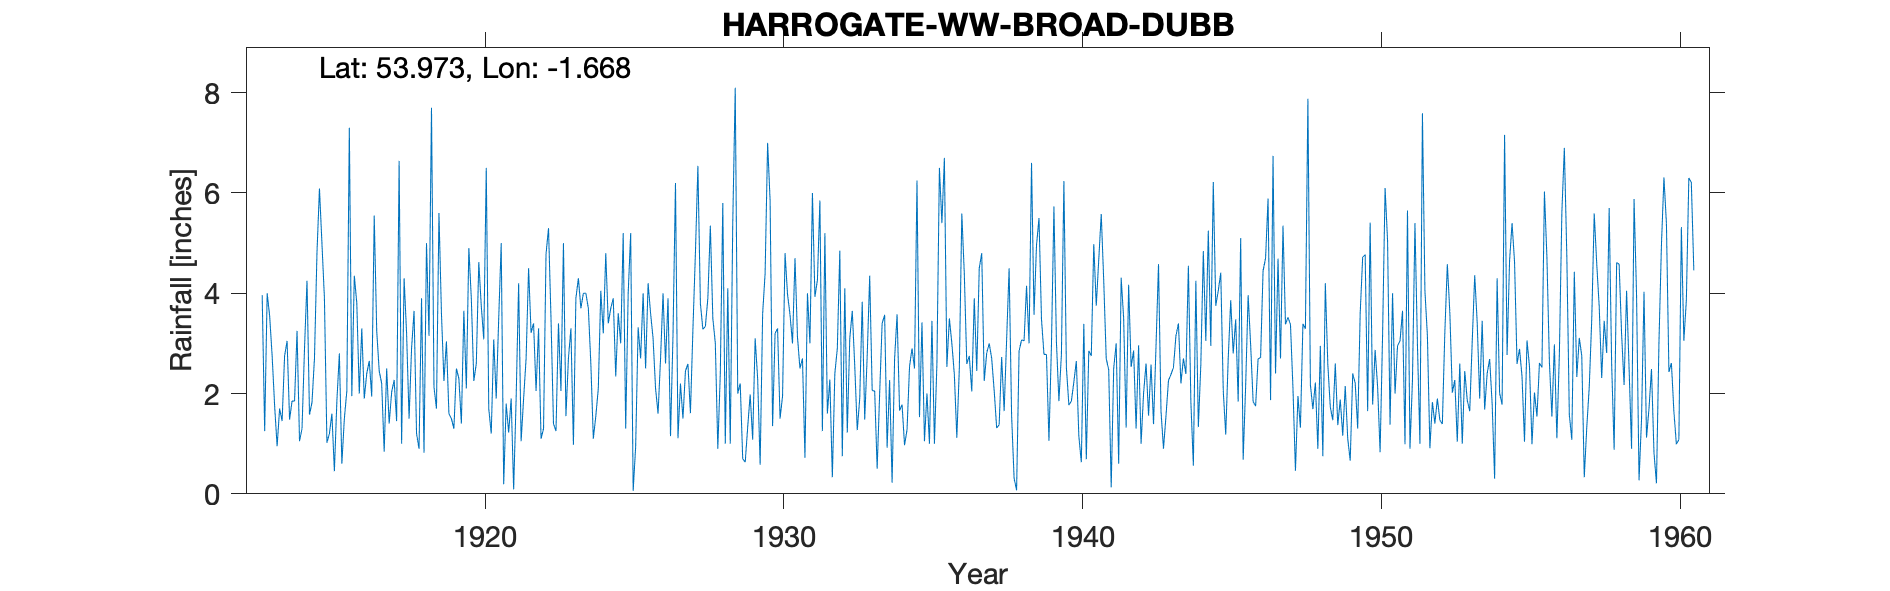

Data behind this chart, as committed beside it:
HARROGATE W.W. (BROAD DUBB), , , , , , , , , , , , , , , , , , , , , , , 
Grid ref, SE219530, Long, -1.668, Lat, 53.97, Elevation, 725, ft, , , , , , , , , , , , , , , 
Station no, 3349, , , , , , , , , , , , , , , , , , , , , , 
, 1910, 1911, 1912, 1913, 1914, 1915, 1916, 1917, 1918, 1919, 1920, 1921, 1922, 1923, 1924, 1925, 1926, 1927, 1928, 1929, 1930, 1931, 1932
January, , , , 3.96, 1.85, 5, 1.95, 2.2, 2.9, 3.6, 3.9, 5, 3.21, 2.05, 2.6, 3, 3.6, 2.2, 5.35, 2.2, 5.85, 2.5, 2.28
February, , , , 1.25, 1.85, 3.9, 4.35, 0.84, 3.65, 2.25, 2.25, 0.19, 3.4, 5, 1.1, 5.2, 3.1, 1.5, 3.5, 0.7, 1.35, 2.7, 0.33
March, , , , 4, 3.25, 1.02, 3.8, 2.5, 1.2, 3.04, 2.6, 1.8, 2.05, 1.55, 1.55, 1.3, 2.1, 2.45, 3, 0.63, 3.2, 0.72, 2.4
April, , , , 3.55, 1.05, 1.2, 2, 1.4, 0.9, 1.6, 4.62, 1.22, 3.3, 2.7, 2.1, 4, 1.6, 2.59, 0.9, 1.33, 3.3, 4, 2.9
May, , , , 2.75, 1.3, 1.6, 3.3, 2.03, 3.9, 1.5, 3.74, 1.9, 1.1, 3.3, 4.05, 5.2, 2.7, 1.61, 2.4, 1.98, 1.5, 3, 4.85
June, , , , 1.75, 2.9, 0.45, 1.9, 2.27, 0.82, 1.3, 3.08, 0.09, 1.3, 0.98, 3.2, 0.06, 4, 3.28, 5.8, 1.08, 1.95, 6, 0.75
July, , , , 0.95, 4.25, 1.85, 2.4, 1.45, 5, 2.5, 6.5, 1.9, 4.78, 3.9, 4.8, 0.94, 2.6, 4.8, 1, 3.1, 4.8, 3.93, 4.1
August, , , , 1.7, 1.58, 2.8, 2.65, 6.64, 3.15, 2.3, 1.7, 4.2, 5.3, 4.3, 3.4, 3.32, 3.9, 6.54, 4.1, 2.3, 3.98, 4.26, 1.22
September, , , , 1.45, 1.82, 0.6, 1.94, 1, 7.7, 1.4, 1.2, 1.05, 3.5, 3.7, 3.7, 2.7, 1.15, 3.8, 1, 0.58, 3.57, 5.85, 3.1
October, , , , 2.75, 2.7, 1.5, 5.55, 4.3, 2.13, 3.65, 3.08, 1.9, 1.4, 4, 3.9, 4, 3.16, 3.28, 5.4, 3.59, 3, 1.25, 3.65
November, , , , 3.05, 4.8, 2.05, 3.25, 3.2, 1.7, 2.1, 1.9, 2.7, 1.25, 4, 2.34, 2.5, 6.2, 3.34, 8.1, 4.4, 4.7, 5.2, 2.55
December, , , , 1.48, 6.09, 7.3, 2.45, 1.5, 5.6, 4.9, 3.5, 4.5, 3.4, 3.7, 3.6, 4.2, 1.11, 3.9, 2, 7, 3.12, 1.6, 1.27
Total, , , , 28.64, 33.44, 29.27, 35.54, 29.33, 38.65, 30.14, 38.07, 26.45, 33.99, 39.18, 36.34, 36.42, 35.22, 39.29, 42.55, 28.89, 40.32, 41.01, 29.4
1960 arithmetic, , , , , , , , , , , , , , , , , , , , , , , 
NOT USED as complete duplicate of page 1…, , , , , , , , , , , , , , , , , , , , , , , 
